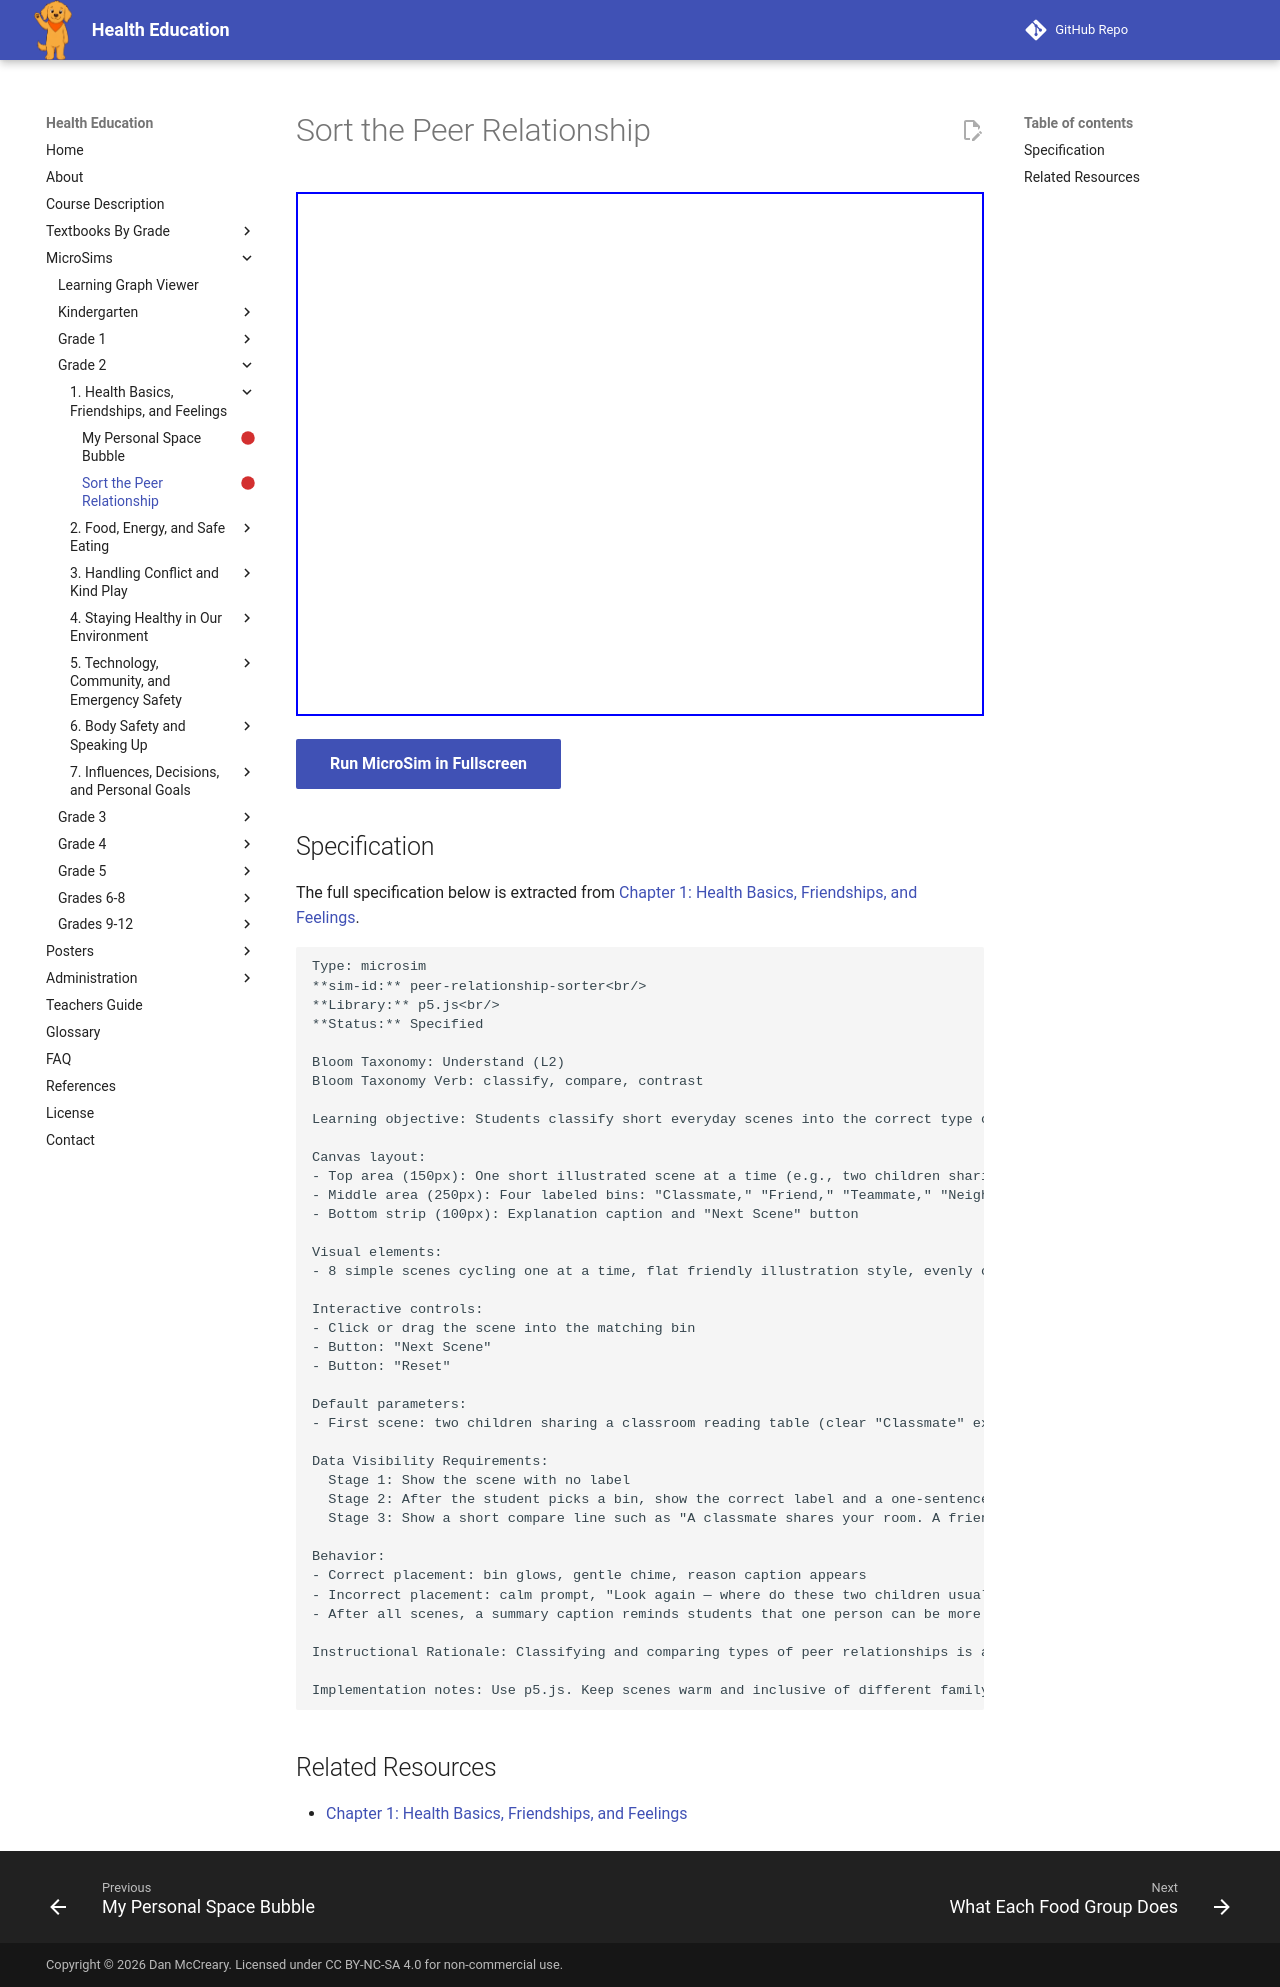

repository: dmccreary/health-education · page: sims/peer-relationship-sorter/index.html · generator: mkdocs

---
title: Sort the Peer Relationship
description: Students classify short everyday scenes into the correct type of peer relationship (classmate, friend, teammate, neighbor/cousin) and compare what makes each type similar or different.
status: scaffold
library: p5.js
bloom_level: Understand (L2)
---

# Sort the Peer Relationship



<iframe src="main.html" width="100%" height="524px"></iframe>

[Run MicroSim in Fullscreen](main.html){ .md-button .md-button--primary }

## Specification

The full specification below is extracted from
[Chapter 1: Health Basics, Friendships, and Feelings](../../bands/grade-2/chapters/01-health-friendships-feelings/index.md).

```text
Type: microsim
**sim-id:** peer-relationship-sorter<br/>
**Library:** p5.js<br/>
**Status:** Specified

Bloom Taxonomy: Understand (L2)
Bloom Taxonomy Verb: classify, compare, contrast

Learning objective: Students classify short everyday scenes into the correct type of peer relationship (classmate, friend, teammate, neighbor/cousin) and compare what makes each type similar or different.

Canvas layout:
- Top area (150px): One short illustrated scene at a time (e.g., two children sharing a reading table, two children building a blanket fort together, a soccer team huddled before a game, two cousins playing at a family picnic)
- Middle area (250px): Four labeled bins: "Classmate," "Friend," "Teammate," "Neighbor/Cousin"
- Bottom strip (100px): Explanation caption and "Next Scene" button

Visual elements:
- 8 simple scenes cycling one at a time, flat friendly illustration style, evenly covering all four relationship types

Interactive controls:
- Click or drag the scene into the matching bin
- Button: "Next Scene"
- Button: "Reset"

Default parameters:
- First scene: two children sharing a classroom reading table (clear "Classmate" example, to build confidence)

Data Visibility Requirements:
  Stage 1: Show the scene with no label
  Stage 2: After the student picks a bin, show the correct label and a one-sentence reason
  Stage 3: Show a short compare line such as "A classmate shares your room. A friend is someone you also choose to be with."

Behavior:
- Correct placement: bin glows, gentle chime, reason caption appears
- Incorrect placement: calm prompt, "Look again — where do these two children usually spend time together?"
- After all scenes, a summary caption reminds students that one person can be more than one type of peer at the same time (a teammate can also be a friend)

Instructional Rationale: Classifying and comparing types of peer relationships is an Understand-level task, so the pattern uses step-through scenes with a revealed reason and comparison line rather than animation. This matches the Grade 2 benchmark shift toward comparison, not just naming a single peer relationship.

Implementation notes: Use p5.js. Keep scenes warm and inclusive of different family and cultural configurations (cousins, multigenerational households, blended families). Large text for read-aloud.
```

## Related Resources

- [Chapter 1: Health Basics, Friendships, and Feelings](../../bands/grade-2/chapters/01-health-friendships-feelings/index.md)
